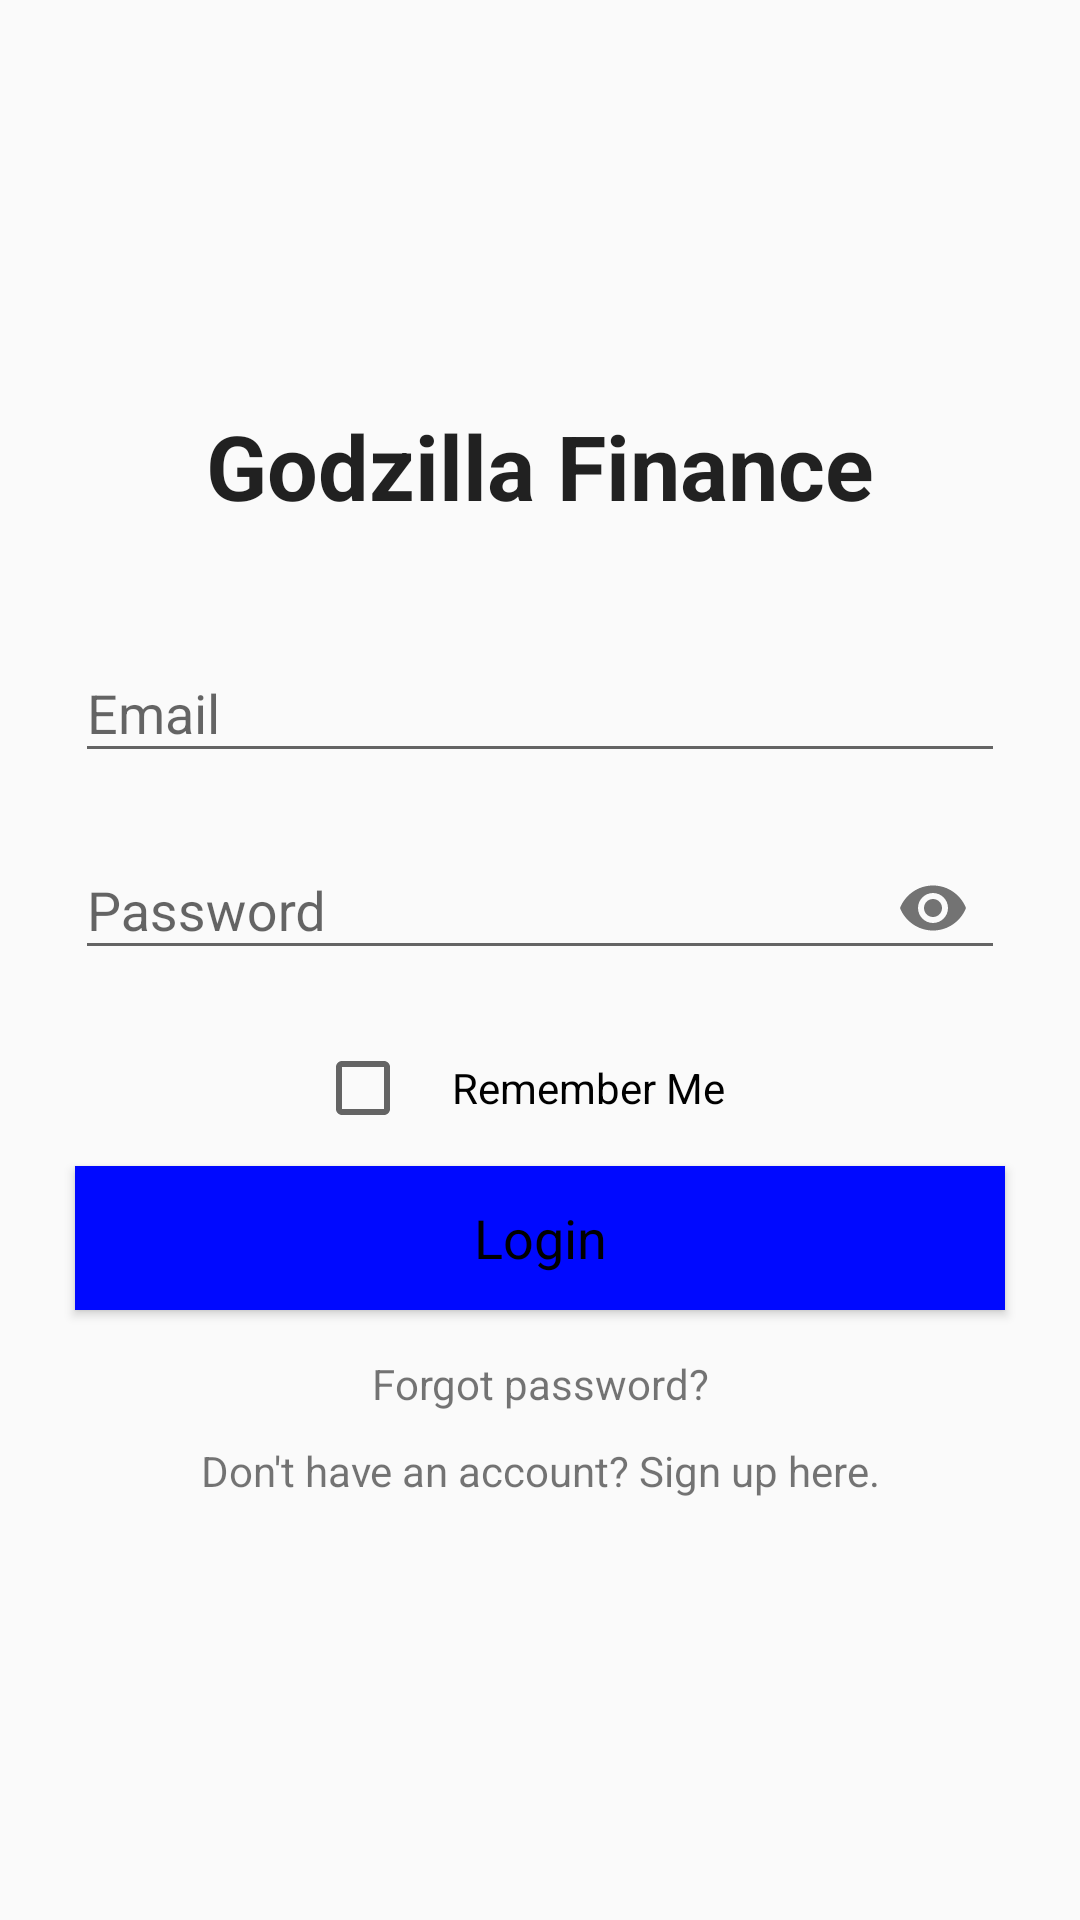

The Android layout XML behind this screen, and the referenced resources:
<!-- AndroidManifest.xml: activity theme Theme.AppCompat.DayNight -->
<!-- res/layout/activity_login.xml -->
<?xml version="1.0" encoding="utf-8"?>
<LinearLayout xmlns:android="http://schemas.android.com/apk/res/android"
    xmlns:app="http://schemas.android.com/apk/res-auto"
    xmlns:tools="http://schemas.android.com/tools"
    android:layout_width="match_parent"
    android:layout_height="match_parent"
    android:orientation="vertical"
    android:gravity="center"
    android:padding="15dp"
    tools:context=".loginActivity">

    <LinearLayout
        android:layout_width="match_parent"
        android:orientation="vertical"
        android:gravity="center"
        android:layout_height="wrap_content">
    <TextView
        android:text="Godzilla Finance"
        android:layout_width="match_parent"
        android:layout_height="match_parent"
        android:gravity="center"
        android:textStyle="bold"
        android:textSize="30sp"
        android:layout_marginBottom="20dp"
        android:textAppearance="?android:textAppearanceLarge"
        />
        <Space
            android:layout_width="match_parent"
            android:layout_height="10sp"/>
    <com.google.android.material.textfield.TextInputLayout
        android:layout_width="match_parent"
        android:layout_height="wrap_content">
        <com.google.android.material.textfield.TextInputEditText
            android:id="@+id/emailLogin"
            android:layout_width="match_parent"
            android:layout_height="wrap_content"
            android:layout_margin="10dp"
            android:textColor="@android:color/black"
            android:textColorHint="@android:color/black"
            android:hint="Email"/>
    </com.google.android.material.textfield.TextInputLayout>


        <com.google.android.material.textfield.TextInputLayout
            android:layout_width="match_parent"
            android:layout_height="79dp"
            app:layout_constraintBottom_toBottomOf="parent"
            app:layout_constraintEnd_toEndOf="parent"
            app:layout_constraintHorizontal_bias="0.5"
            app:layout_constraintStart_toStartOf="parent"
            app:layout_constraintTop_toTopOf="parent"
            app:passwordToggleEnabled="true">

            <com.google.android.material.textfield.TextInputEditText
                android:id="@+id/passwordLogin"
                android:layout_width="match_parent"
                android:layout_height="wrap_content"
                android:layout_margin="10dp"
                android:hint="Password"
                android:inputType="textPassword"
                android:textColor="@android:color/black"
                android:textColorHint="@android:color/black" />
        </com.google.android.material.textfield.TextInputLayout>

    <ProgressBar
        android:id="@+id/progressbarLogin"
        android:visibility="gone"
        android:layout_width="wrap_content"
        android:layout_height="match_parent"/>
        <CheckBox
            android:id="@+id/checkBox2"
            android:layout_width="150dp"
            android:layout_height="wrap_content"
            android:gravity="center"
            android:text="Remember Me" />
    <Button
    android:id="@+id/buttonLogin"
    android:text="@string/login"
    android:layout_width="match_parent"
    android:layout_height="wrap_content"
    android:gravity="center"
    android:layout_margin="10dp"
    android:background="@color/blue"

    android:textAppearance="?android:textAppearanceMedium"
    android:textColor="@android:color/black"
    android:textColorHint="@android:color/black"
    />
    <TextView
            android:layout_width="match_parent"
            android:layout_height="wrap_content"
            android:gravity="center"
            android:id="@+id/forgot_password"
            android:text="Forgot password?"
            android:padding="5dp"
      />
    <TextView
        android:id="@+id/SignUpNowLogin"
        android:layout_width="match_parent"
        android:layout_height="wrap_content"
        android:gravity="center"
        android:text="Don't have an account? Sign up here."
        android:padding="5dp"
        />
    </LinearLayout>
</LinearLayout>
<!-- resources referenced by this layout -->
<resources>
  <color name="blue">#0009ff</color>
  <string name="login">Login</string>
</resources>
